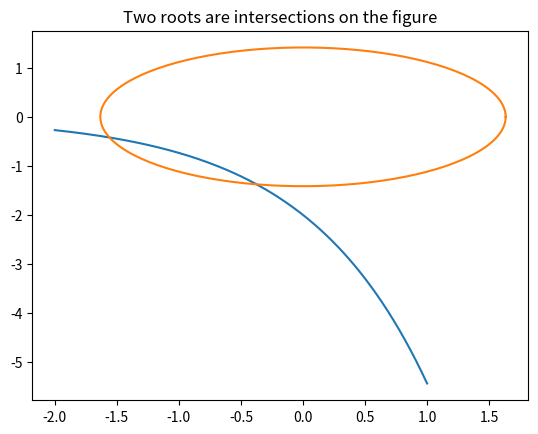

The script that saved this image:
import numpy as np 
import matplotlib.pyplot as plt
from sympy import symbols, diff, exp

# a =================================================
x1 = np.linspace(-2, 1, 201)
y1 = -2 * np.exp(x1)

theta = np.linspace(0, 2*np.pi, 200)
x2 = np.cos(theta) * np.sqrt(8/3)
y2 = np.sin(theta) * np.sqrt(2)

plt.figure()
plt.plot(x1, y1, label='curve 1')
plt.plot(x2, y2, label='curve 2')
plt.title("Two roots are intersections on the figure")
plt.show()

# b ==================================================
def NewtonMethod(F, J, x, precision=1e-4, max_rd=1000):
    F_value = F(x)
    F_norm = np.linalg.norm(F_value, ord=2) 
    rd = 0
    while abs(F_norm) > precision:
        delta = np.linalg.solve(J(x), F_value) 
        x -= delta
        F_value = F(x)
        F_norm = np.linalg.norm(F_value, ord=2)
        rd += 1
        if rd > max_rd:
            print(f"Method failed in {rd:d} steps.")
            exit(-1)
        
    return x

sym_x, sym_y = symbols("sym_x sym_y")
F0 = 2 * exp(sym_x) + sym_y
F1 = 3 * sym_x**2 + 4 * sym_y**2 - 8

print(diff(F0, sym_x))
print(diff(F0, sym_y))
print(diff(F1, sym_x))
print(diff(F1, sym_y))

def F(arr):
    x, y = arr
    return np.array([2 * np.exp(x) + y,
        2 * x**2 + 4 * y**2])
def J(arr):
    x, y = arr
    return np.array([[2 * np.exp(x), 1],
        [6 * x, 8 * y]])


root1 = NewtonMethod(F, J, [-2, -2*np.exp(-2)])
root2 = NewtonMethod(F, J, [0, -2])

print("roots: ", root1, root2)
